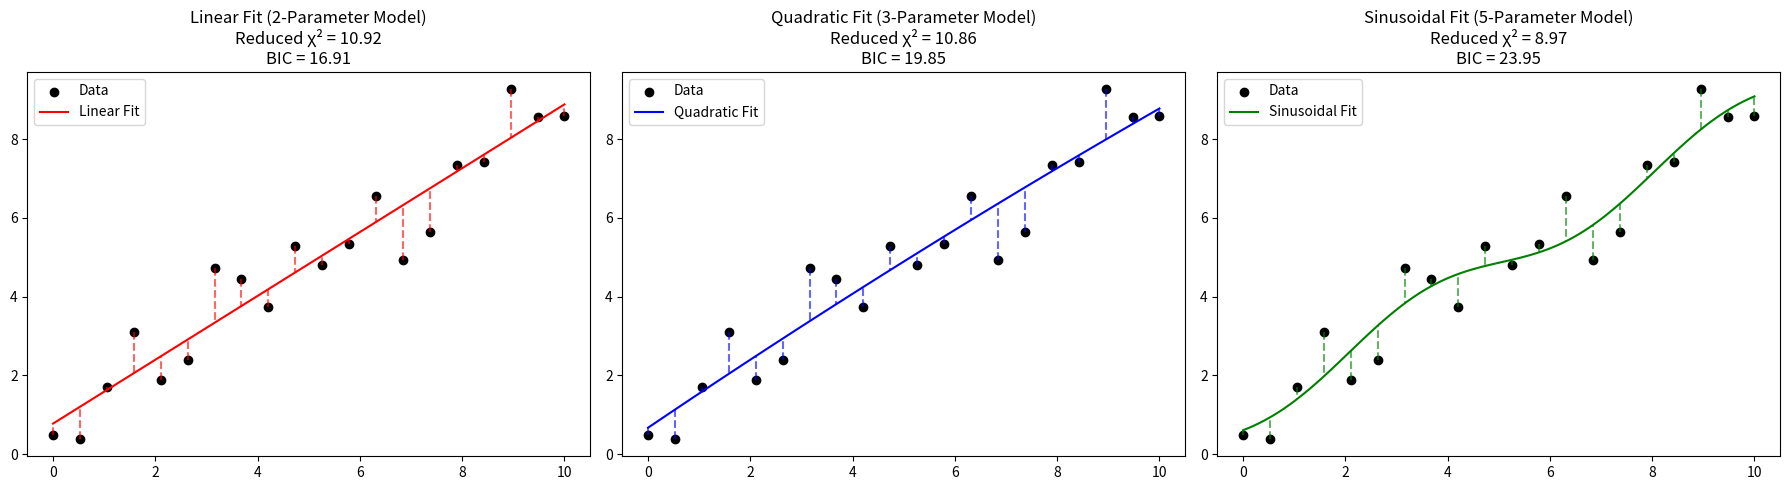

Reproduce this figure in Python.
import numpy as np
import matplotlib.pyplot as plt
from scipy.optimize import curve_fit

# Generate test data
np.random.seed(42)
x_data = np.linspace(0, 10, 20)
y_data = x_data + np.random.normal(scale=1, size=len(x_data))  # Linear trend with noise
errors = np.full_like(y_data, 1.0)  # Assume constant uncertainty

# Define model functions
def linear_model(x, a, b):
    """
        a = T0
        b = P
        x = E
    """
    return a + b * x

def quadratic_model(x, a, b, c):
    """
        a = T0
        b = P
        c = dPdE
        x = E
    """
    return a + b * x + 0.5 * c * x**2

def sinusoidal_model(x, a, b, c, d, e):
    """
        a = T0
        b = P
        c = e
        d = dwdE
        e = w0
        x = E
    """
    return a + (b * x) - ((c * (b / (1 - ((1 / (2 * np.pi)) * d)))) / np.pi) * np.cos(e + (d * x))

# Fit models
params_linear, _ = curve_fit(linear_model, x_data, y_data)
params_quad, _ = curve_fit(quadratic_model, x_data, y_data)
params_sin, _ = curve_fit(sinusoidal_model, x_data, y_data)

# Compute residuals and chi-squared
def reduced_chi_squared(obs, fit, errors):
    return np.sum(((obs - fit) / errors) ** 2)

def bic(k, N, chi2):
    return chi2 + (k*np.log(N))

y_linear_fit = linear_model(x_data, *params_linear)
y_quad_fit = quadratic_model(x_data, *params_quad)
y_sin_fit = sinusoidal_model(x_data, *params_sin)

chi2_linear = reduced_chi_squared(y_data, y_linear_fit, errors)
chi2_quad = reduced_chi_squared(y_data, y_quad_fit, errors)
chi2_sin = reduced_chi_squared(y_data, y_sin_fit, errors)

bic_linear = bic(2, len(x_data), chi2_linear)
bic_quad = bic(3, len(x_data), chi2_quad)
bic_sin = bic(5, len(x_data), chi2_sin)

# Create smooth x values for plotting
x_smooth = np.linspace(0, 10, 100)
y_linear = linear_model(x_smooth, *params_linear)
y_quad = quadratic_model(x_smooth, *params_quad)
y_sin = sinusoidal_model(x_smooth, *params_sin)

# Plot results
fig, axes = plt.subplots(1, 3, figsize=(18, 5))

# Linear fit
axes[0].scatter(x_data, y_data, color='black', label='Data')
axes[0].plot(x_smooth, y_linear, color='red', label='Linear Fit')
for i in range(len(x_data)):
    axes[0].plot([x_data[i], x_data[i]], [y_data[i], y_linear_fit[i]], 'r--', alpha=0.6)
axes[0].set_title(f"Linear Fit (2-Parameter Model)\nReduced χ² = {chi2_linear:.2f}\nBIC = {bic_linear:.2f}")
axes[0].legend()

# Quadratic fit
axes[1].scatter(x_data, y_data, color='black', label='Data')
axes[1].plot(x_smooth, y_quad, color='blue', label='Quadratic Fit')
for i in range(len(x_data)):
    axes[1].plot([x_data[i], x_data[i]], [y_data[i], y_quad_fit[i]], 'b--', alpha=0.6)
axes[1].set_title(f"Quadratic Fit (3-Parameter Model)\nReduced χ² = {chi2_quad:.2f}\nBIC = {bic_quad:.2f}")
axes[1].legend()

# Sinusoidal fit
axes[2].scatter(x_data, y_data, color='black', label='Data')
axes[2].plot(x_smooth, y_sin, color='green', label='Sinusoidal Fit')
for i in range(len(x_data)):
    axes[2].plot([x_data[i], x_data[i]], [y_data[i], y_sin_fit[i]], 'g--', alpha=0.6)
axes[2].set_title(f"Sinusoidal Fit (5-Parameter Model)\nReduced χ² = {chi2_sin:.2f}\nBIC = {bic_sin:.2f}")
axes[2].legend()

plt.tight_layout()
plt.show()
